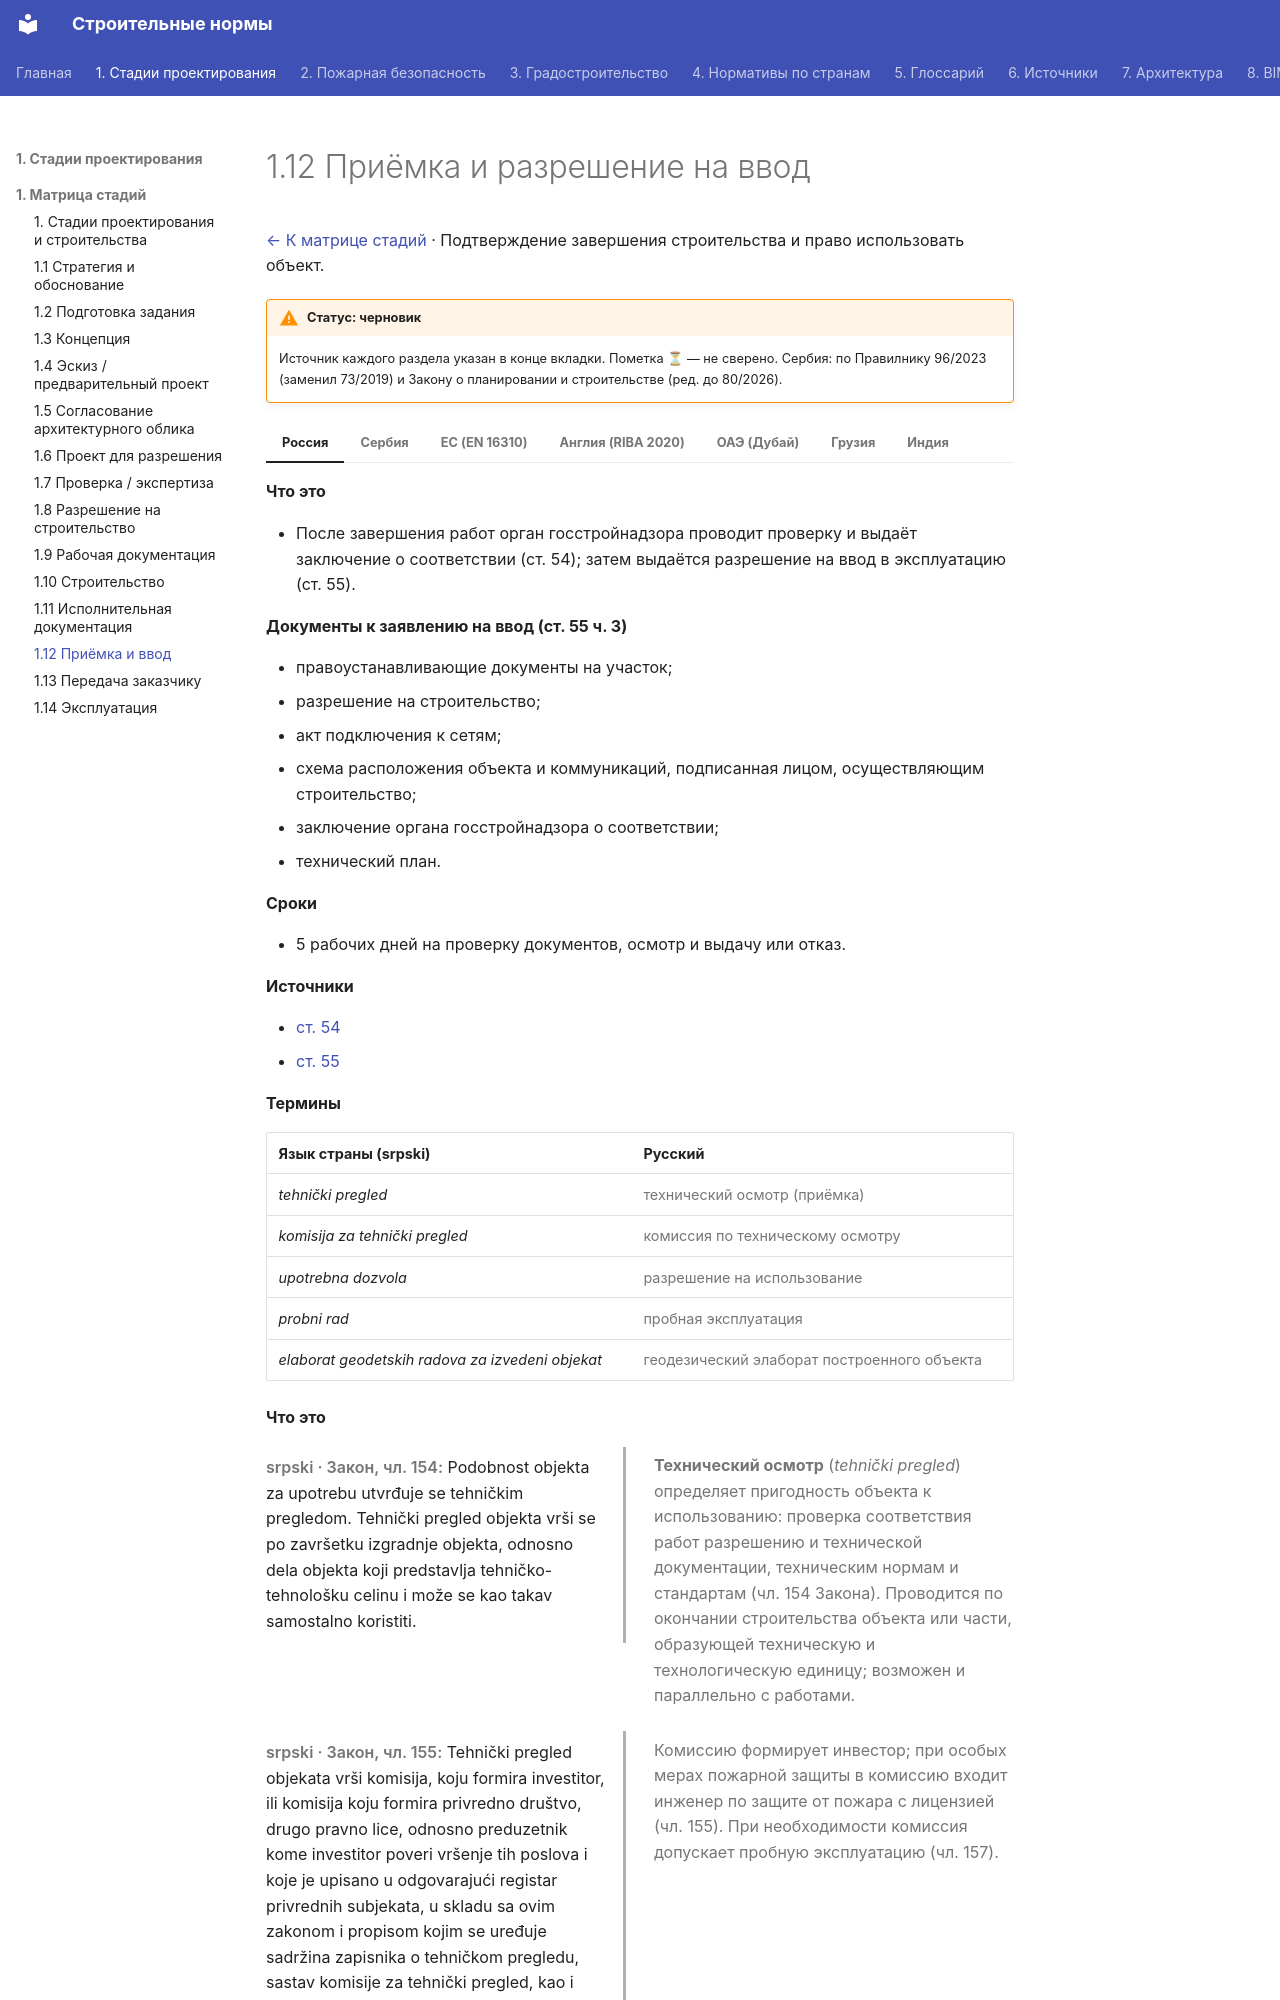

repository: kuskuznetsova-ux/building_codes · page: stadii/12-priemka-vvod/index.html · generator: mkdocs

# 1.12 Приёмка и разрешение на ввод

[← К матрице стадий](../sravnenie/stadii.md) · Подтверждение завершения строительства и право использовать объект.

!!! warning "Статус: черновик"
    Источник каждого раздела указан в конце вкладки. Пометка **⏳** — не сверено. Сербия: по Правилнику 96/2023 (заменил 73/2019) и Закону о планировании и строительстве (ред. до 80/2026).

=== "Россия"

    **Что это**

    - После завершения работ орган госстройнадзора проводит проверку и выдаёт заключение о соответствии (ст. 54); затем выдаётся разрешение на ввод в эксплуатацию (ст. 55).

    **Документы к заявлению на ввод (ст. 55 ч. 3)**

    - правоустанавливающие документы на участок;
    - разрешение на строительство;
    - акт подключения к сетям;
    - схема расположения объекта и коммуникаций, подписанная лицом, осуществляющим строительство;
    - заключение органа госстройнадзора о соответствии;
    - технический план.

    **Сроки**

    - 5 рабочих дней на проверку документов, осмотр и выдачу или отказ.

    **Источники**

    - [ст. 54](https://grkodeksrf.ru/gl-6/st-54-grk-rf)
    - [ст. 55](https://grkodeksrf.ru/gl-6/st-55-grk-rf)

=== "Сербия"

    **Термины**

    | Язык страны (srpski) | Русский |
    |---|---|
    | *tehnički pregled* | технический осмотр (приёмка) |
    | *komisija za tehnički pregled* | комиссия по техническому осмотру |
    | *upotrebna dozvola* | разрешение на использование |
    | *probni rad* | пробная эксплуатация |
    | *elaborat geodetskih radova za izvedeni objekat* | геодезический элаборат построенного объекта |

    **Что это**

    <div class="pair" markdown>
    <div class="orig" markdown>

    *srpski · Закон, чл. 154:* Podobnost objekta za upotrebu utvrđuje se tehničkim pregledom. Tehnički pregled objekta vrši se po završetku izgradnje objekta, odnosno dela objekta koji predstavlja tehničko-tehnološku celinu i može se kao takav samostalno koristiti.

    </div>
    <div class="ru" markdown>

    **Технический осмотр** (*tehnički pregled*) определяет пригодность объекта к использованию: проверка соответствия работ разрешению и технической документации, техническим нормам и стандартам (чл. 154 Закона). Проводится по окончании строительства объекта или части, образующей техническую и технологическую единицу; возможен и параллельно с работами.

    </div>
    </div>

    <div class="pair" markdown>
    <div class="orig" markdown>

    *srpski · Закон, чл. 155:* Tehnički pregled objekata vrši komisija, koju formira investitor, ili komisija koju formira privredno društvo, drugo pravno lice, odnosno preduzetnik kome investitor poveri vršenje tih poslova i koje je upisano u odgovarajući registar privrednih subjekata, u skladu sa ovim zakonom i propisom kojim se uređuje sadržina zapisnika o tehničkom pregledu, sastav komisije za tehnički pregled, kao i način vršenja tehničkog pregleda.

    </div>
    <div class="ru" markdown>

    Комиссию формирует инвестор; при особых мерах пожарной защиты в комиссию входит инженер по защите от пожара с лицензией (чл. 155). При необходимости комиссия допускает пробную эксплуатацию (чл. 157).

    </div>
    </div>


    **Разрешение на использование**

    <div class="pair" markdown>
    <div class="orig" markdown>

    *srpski · Закон, чл. 158:* Organ koji je izdao građevinsku dozvolu izdaje rešenjem upotrebnu dozvolu, u roku od pet radnih dana od dana podnošenja zahteva za izdavanje upotrebne dozvole.

    </div>
    <div class="ru" markdown>

    **Upotrebna dozvola** выдаётся органом, выдавшим разрешение на строительство, в течение 5 рабочих дней со дня подачи заявления (чл. 158, 8д Закона); на основании вступившего в силу разрешения и prijava radova, возможно на риск инвестора и по конечному решению.

    </div>
    </div>

    <div class="pair" markdown>
    <div class="orig" markdown>
